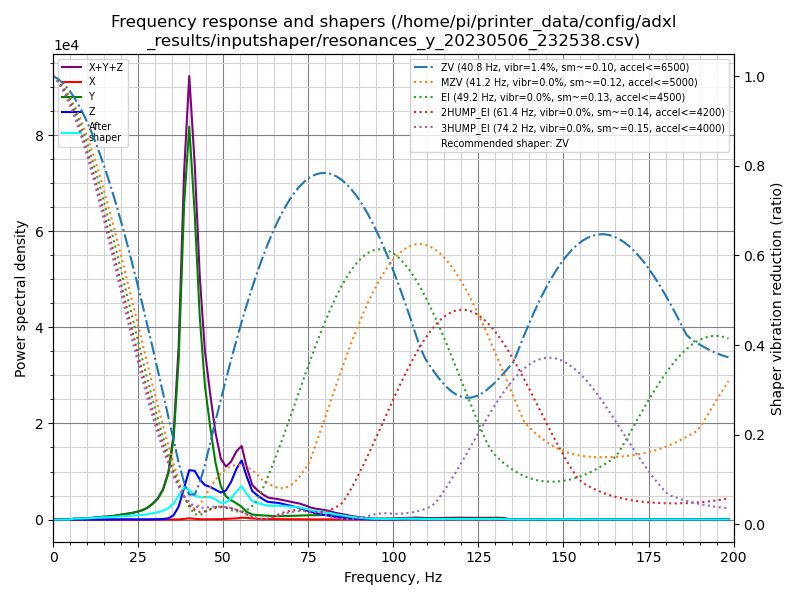

Values plotted in this chart, from the file beside it:
freq, psd_x, psd_y, psd_z, psd_xyz
0.0, 1.171e+01, 8.905e+02, 2.812e+02, 1.183e+03
1.5, 3.513e+01, 5.131e+02, 1.822e+02, 7.304e+02
3.1, 3.745e+01, 3.652e+01, 2.497e+01, 9.894e+01
4.6, 4.174e+01, 4.006e+02, 2.472e+01, 4.671e+02
6.2, 5.292e+01, 1.237e+03, 2.643e+01, 1.316e+03
7.7, 4.264e+01, 1.530e+03, 2.733e+01, 1.600e+03
9.2, 3.684e+01, 2.337e+03, 2.597e+01, 2.399e+03
10.8, 3.381e+01, 3.423e+03, 2.528e+01, 3.482e+03
12.3, 3.284e+01, 5.129e+03, 2.859e+01, 5.190e+03
13.9, 3.955e+01, 7.275e+03, 2.906e+01, 7.343e+03
15.4, 4.046e+01, 9.086e+03, 3.175e+01, 9.158e+03
16.9, 3.585e+01, 1.128e+04, 3.980e+01, 1.136e+04
18.5, 3.994e+01, 1.530e+04, 5.267e+01, 1.540e+04
20.0, 5.036e+01, 2.043e+04, 7.632e+01, 2.056e+04
21.5, 5.286e+01, 2.524e+04, 9.162e+01, 2.538e+04
23.1, 5.175e+01, 3.127e+04, 1.322e+02, 3.146e+04
24.6, 5.410e+01, 3.959e+04, 2.125e+02, 3.986e+04
26.2, 7.022e+01, 5.073e+04, 3.312e+02, 5.113e+04
27.7, 1.050e+02, 6.789e+04, 5.991e+02, 6.859e+04
29.2, 1.032e+02, 9.486e+04, 1.129e+03, 9.609e+04
30.8, 1.098e+02, 1.348e+05, 1.922e+03, 1.368e+05
32.3, 1.689e+02, 2.017e+05, 3.625e+03, 2.055e+05
33.9, 2.510e+02, 3.294e+05, 8.868e+03, 3.385e+05
35.4, 3.513e+02, 5.968e+05, 3.155e+04, 6.287e+05
36.9, 9.723e+02, 1.236e+06, 1.004e+05, 1.338e+06
38.5, 5.505e+03, 2.539e+06, 2.554e+05, 2.800e+06
40.0, 1.005e+04, 3.280e+06, 4.124e+05, 3.702e+06
41.6, 6.545e+03, 2.660e+06, 4.230e+05, 3.089e+06
43.1, 3.102e+03, 1.820e+06, 3.612e+05, 2.184e+06
44.6, 2.451e+03, 1.248e+06, 3.208e+05, 1.571e+06
46.2, 3.176e+03, 8.832e+05, 3.139e+05, 1.200e+06
47.7, 3.624e+03, 5.677e+05, 2.972e+05, 8.684e+05
49.3, 4.198e+03, 3.418e+05, 2.776e+05, 6.235e+05
50.8, 7.343e+03, 2.453e+05, 3.086e+05, 5.612e+05
52.3, 1.082e+04, 2.113e+05, 4.107e+05, 6.328e+05
53.9, 1.358e+04, 1.822e+05, 5.728e+05, 7.685e+05
55.4, 2.098e+04, 1.474e+05, 6.822e+05, 8.506e+05
56.9, 1.968e+04, 9.077e+04, 5.094e+05, 6.198e+05
58.5, 1.310e+04, 6.228e+04, 3.486e+05, 4.240e+05
60.0, 9.888e+03, 5.570e+04, 3.027e+05, 3.682e+05
61.6, 7.726e+03, 5.350e+04, 2.630e+05, 3.242e+05
63.1, 6.995e+03, 5.103e+04, 2.320e+05, 2.901e+05
64.6, 6.487e+03, 4.689e+04, 2.315e+05, 2.849e+05
66.2, 5.914e+03, 4.604e+04, 2.296e+05, 2.815e+05
67.7, 5.358e+03, 4.854e+04, 2.183e+05, 2.722e+05
69.3, 4.635e+03, 5.245e+04, 2.048e+05, 2.619e+05
70.8, 4.001e+03, 5.649e+04, 1.914e+05, 2.518e+05
72.3, 3.561e+03, 6.217e+04, 1.772e+05, 2.429e+05
73.9, 3.098e+03, 6.685e+04, 1.516e+05, 2.215e+05
75.4, 2.622e+03, 6.798e+04, 1.237e+05, 1.944e+05
77.0, 2.972e+03, 6.925e+04, 1.040e+05, 1.762e+05
78.5, 4.248e+03, 7.370e+04, 8.947e+04, 1.674e+05
80.0, 3.996e+03, 7.780e+04, 7.569e+04, 1.575e+05
81.6, 2.452e+03, 7.620e+04, 5.981e+04, 1.385e+05
83.1, 1.431e+03, 6.838e+04, 4.501e+04, 1.148e+05
84.7, 1.940e+03, 6.179e+04, 3.608e+04, 9.981e+04
86.2, 3.439e+03, 5.175e+04, 2.829e+04, 8.348e+04
87.7, 3.759e+03, 4.001e+04, 2.045e+04, 6.422e+04
89.3, 2.703e+03, 3.244e+04, 1.515e+04, 5.029e+04
90.8, 2.315e+03, 2.508e+04, 1.097e+04, 3.836e+04
... 70 more rows
